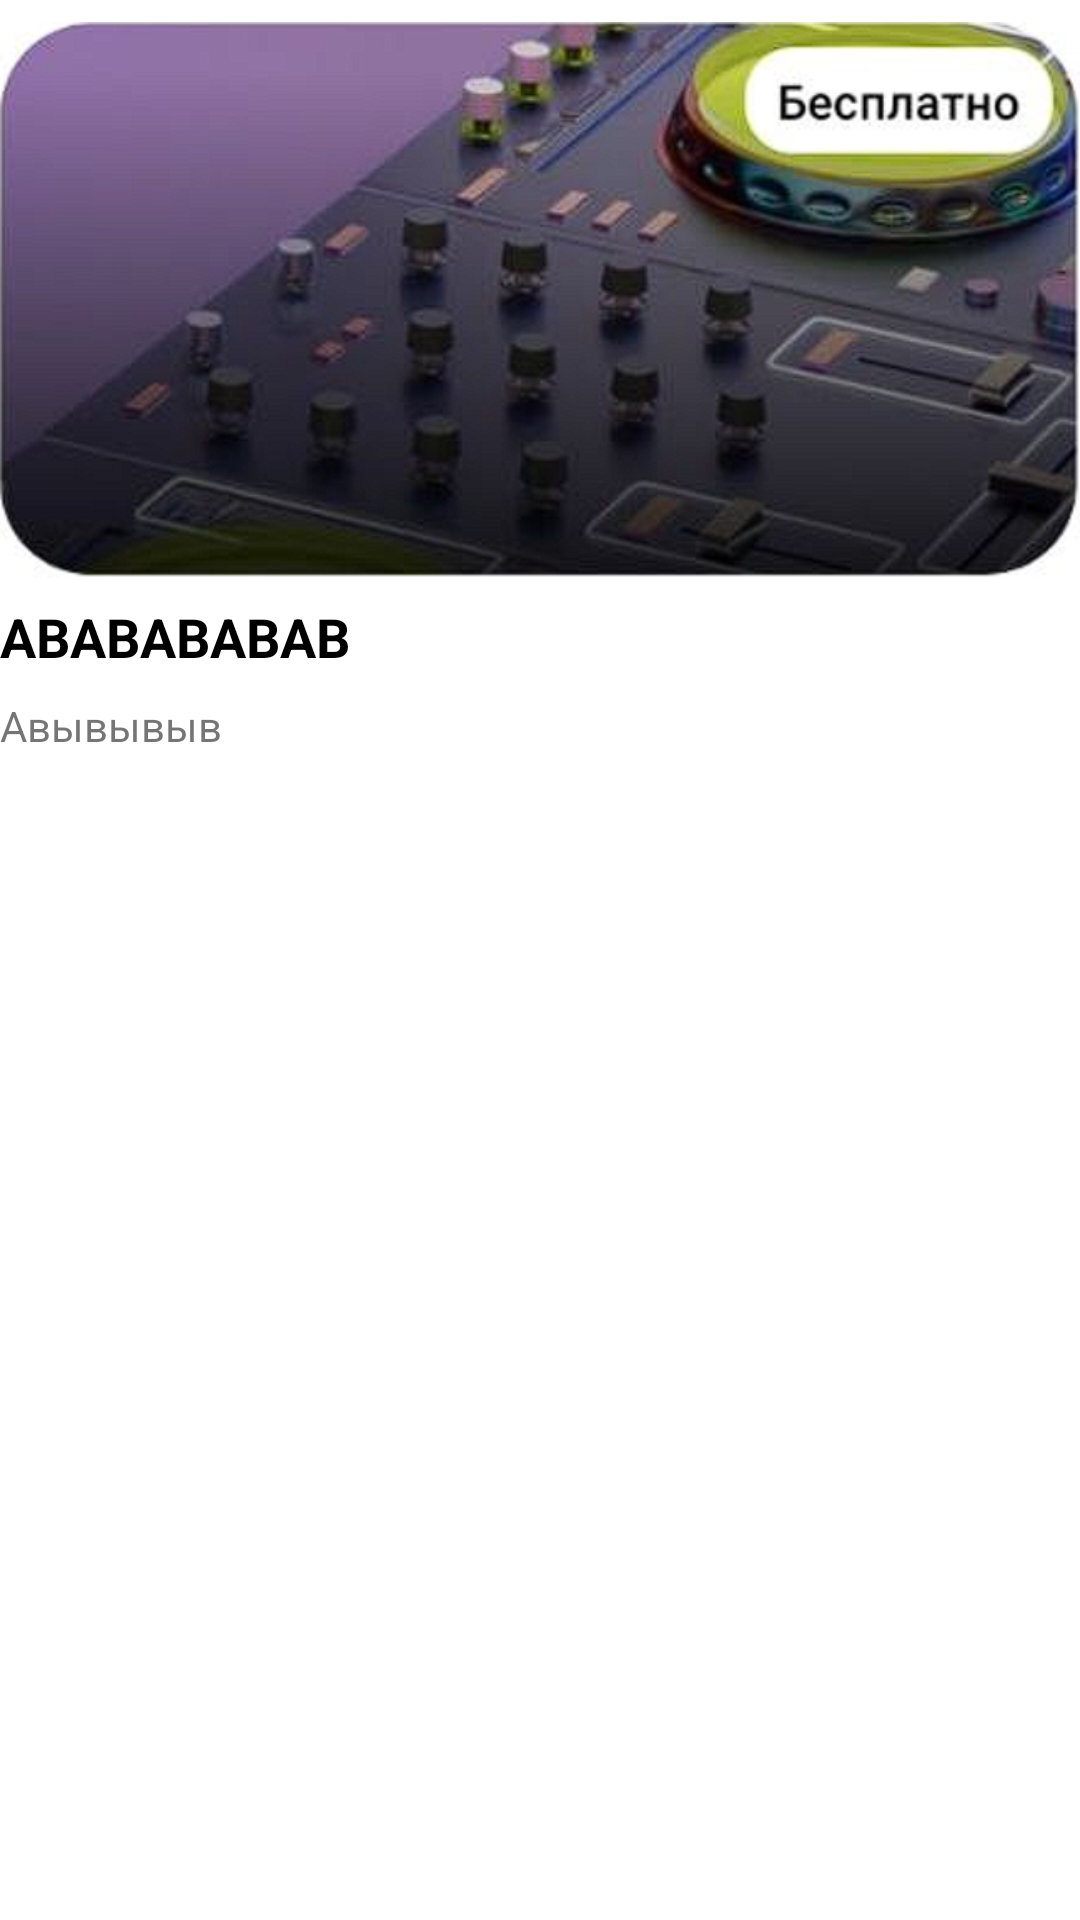

The Android layout XML behind this screen, and the referenced resources:
<!-- AndroidManifest.xml: application theme AppTheme -->
<!-- res/layout/premier_home_item.xml -->
<?xml version="1.0" encoding="utf-8"?>
<LinearLayout xmlns:android="http://schemas.android.com/apk/res/android"
    android:layout_width="match_parent"
    android:layout_height="wrap_content"
    android:layout_marginEnd="16dp"
    android:background="@color/white"
    android:orientation="vertical">

    <ImageView
        android:id="@+id/img"
        android:layout_width="match_parent"
        android:layout_height="200dp"
        android:src="@drawable/playlist_rv" />

    <TextView
        android:id="@+id/textTitle"
        android:layout_width="wrap_content"
        android:layout_height="wrap_content"
        android:textColor="@color/black"
        android:textSize="18sp"
        android:text="АВАВАВАВАВ"
        android:textStyle="bold" />

    <TextView
        android:id="@+id/textDescription"
        android:text="Авывывыв"
        android:textSize="14sp"
        android:layout_width="wrap_content"
        android:layout_height="wrap_content"
        android:layout_marginTop="8dp" />

</LinearLayout>
<!-- resources referenced by this layout -->
<resources>
  <color name="black">#FF000000</color>
  <color name="white">#FFFFFFFF</color>
  <!-- drawable playlist_rv: png bitmap (drawable, 360201 bytes) -->
  <style name="AppTheme" parent="Theme.AppCompat.DayNight.NoActionBar">
          <item name="android:forceDarkAllowed" tools:targetApi="q">false</item>
          <item name="colorPrimary">@color/colorPrimary</item>
          <item name="colorPrimaryDark">@color/colorPrimaryDark</item>
          <item name="colorAccent">@color/colorAccent</item>
          <item name="android:colorBackground">@color/primaryBackgroundColor</item>
          <item name="android:windowLightStatusBar">true</item>
          <item name="android:windowContentTransitions">true</item>
          <item name="windowActionBar">false</item>
          <item name="windowNoTitle">true</item>
          <item name="toggleButtonItemBackground">@color/primaryContainerBgColor</item>
          <item name="toggleButtonContainerBackground">@color/lightGray</item>
          <item name="colorSurface">#f5f5f5</item>
          <item name="textPrimaryColor">@color/colorPrimaryDark</item>
          <item name="tabDivider">@color/lightGray</item>
  
  
          <item name="btnOutlinedEnabledText">@color/primaryTextColor</item>
          <item name="btnOutlinedDisabledText">@color/lightGray</item>
  
          <item name="btnContainedEnabledText">@color/primaryTextColor</item>
          <item name="btnContainedDisabledText">@color/midGray</item>
          <item name="btnContainedEnabledBackground">@color/colorPrimary</item>
          <item name="btnContainedDisabledBackground">@color/yellow50opacity</item>
      </style>
  <color name="colorPrimary">#FFCD00</color>
  <color name="colorPrimaryDark">#F5F5F5</color>
  <color name="colorAccent">#FFCD00</color>
  <color name="primaryBackgroundColor">#F5F5F5</color>
  <color name="primaryContainerBgColor">#FFF</color>
  <color name="lightGray">#E8E8E8</color>
  <color name="primaryTextColor">#191919</color>
  <color name="midGray">#909090</color>
  <color name="yellow50opacity">#80FFE680</color>
</resources>
